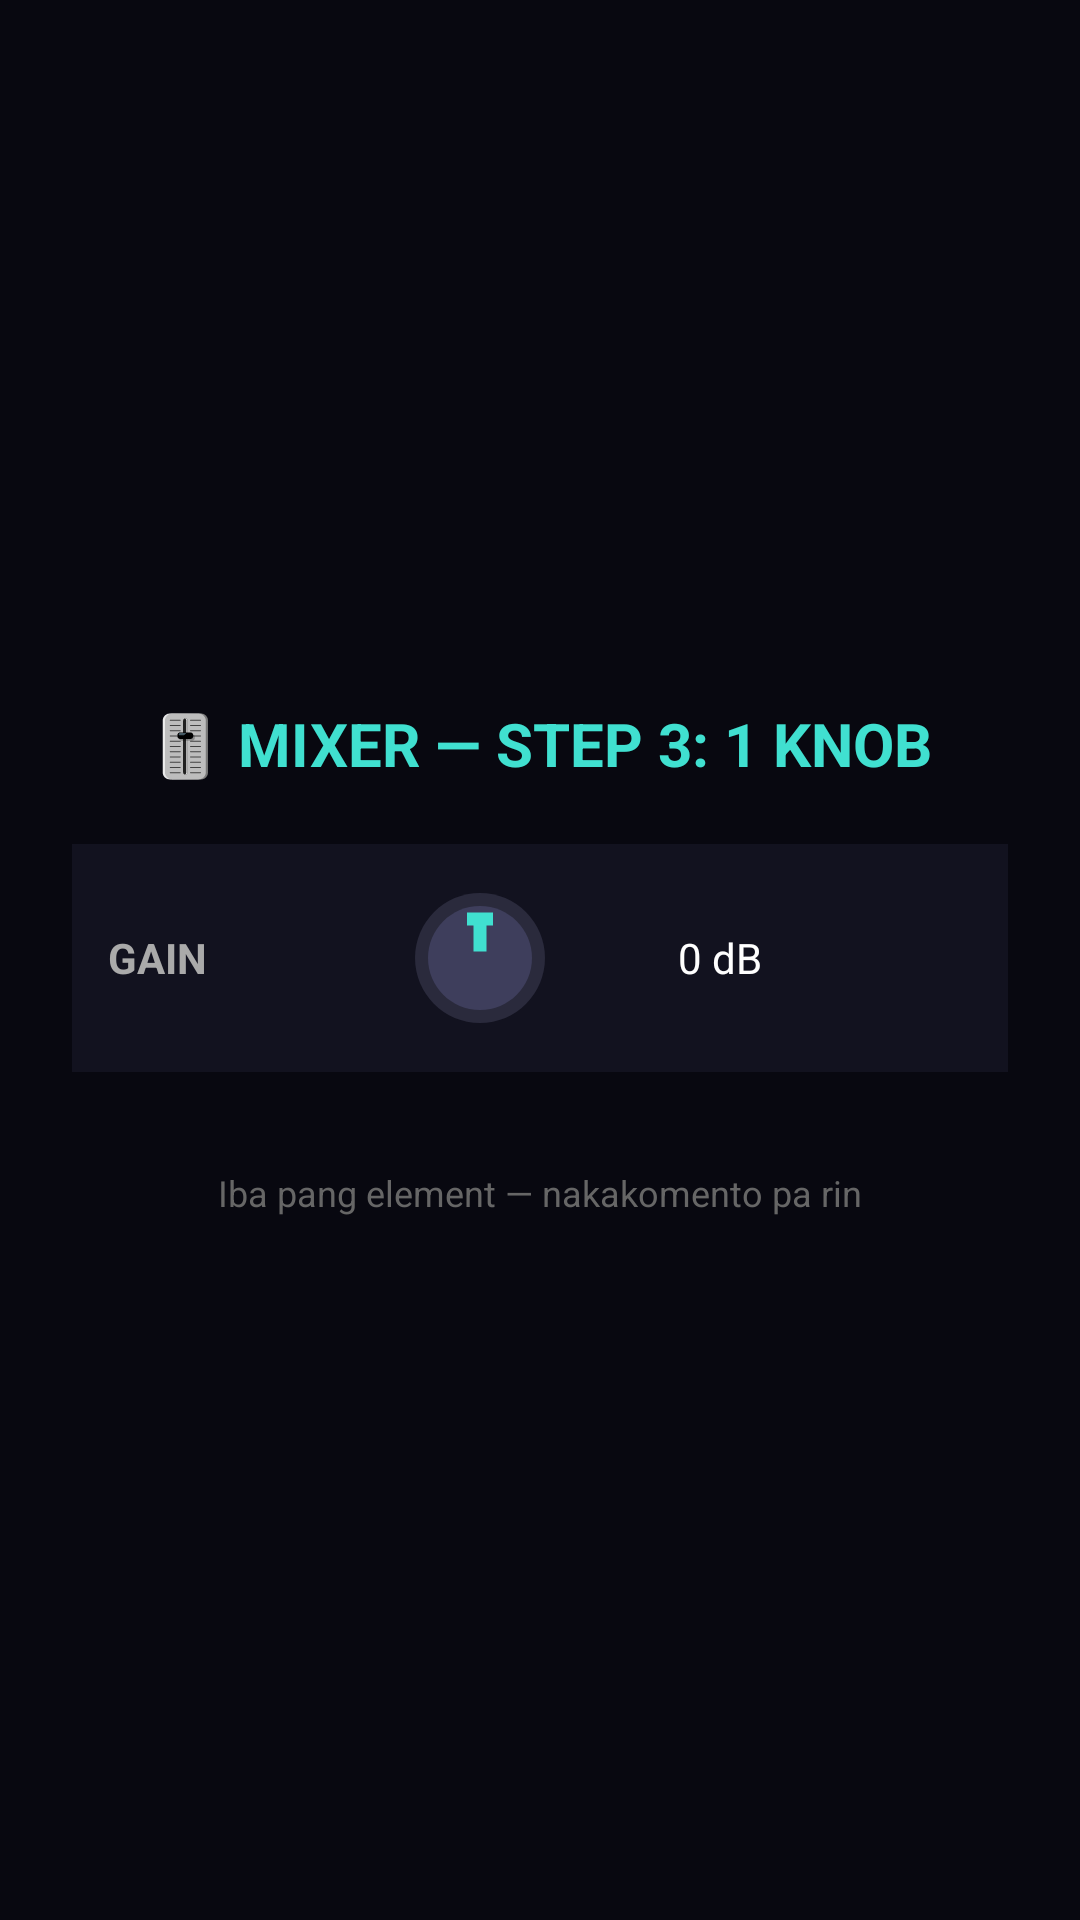

Layout XML and referenced resources for this Android screen:
<!-- AndroidManifest.xml: application theme Theme.Martodosko.Dark -->
<!-- res/layout/fragment_mixer.xml -->
<?xml version="1.0" encoding="utf-8"?>
<ScrollView
    xmlns:android="http://schemas.android.com/apk/res/android"
    android:layout_width="match_parent"
    android:layout_height="match_parent"
    android:background="#080810"
    android:fillViewport="true">

    <LinearLayout
        android:layout_width="match_parent"
        android:layout_height="wrap_content"
        android:orientation="vertical"
        android:gravity="center"
        android:padding="24dp">

        <TextView
            android:layout_width="wrap_content"
            android:layout_height="wrap_content"
            android:text="🎚️ MIXER — STEP 3: 1 KNOB"
            android:textColor="#40E0D0"
            android:textSize="20sp"
            android:textStyle="bold"
            android:layout_marginBottom="20dp"/>

        
        
        
        <LinearLayout
            android:layout_width="match_parent"
            android:layout_height="wrap_content"
            android:orientation="horizontal"
            android:padding="12dp"
            android:gravity="center_vertical"
            android:background="#12121F"
            android:layout_marginBottom="12dp">

            <TextView
                android:layout_width="90dp"
                android:layout_height="wrap_content"
                android:text="GAIN"
                android:textColor="#AAAAAA"
                android:textSize="14sp"
                android:textStyle="bold"/>

            
            <ImageView
                android:id="@+id/knob_gain"
                android:layout_width="52dp"
                android:layout_height="52dp"
                android:src="@drawable/ic_knob"
                android:layout_marginStart="8dp"/>

            <TextView
                android:id="@+id/val_gain"
                android:layout_width="60dp"
                android:layout_height="wrap_content"
                android:text="0 dB"
                android:textColor="#FFFFFF"
                android:textSize="14sp"
                android:gravity="end"
                android:layout_marginStart="8dp"/>
        </LinearLayout>

        
        
        
        

        <TextView
            android:layout_width="wrap_content"
            android:layout_height="wrap_content"
            android:text="Iba pang element — nakakomento pa rin"
            android:textColor="#666666"
            android:textSize="12sp"
            android:layout_marginTop="20dp"/>

    </LinearLayout>

</ScrollView>
<!-- resources referenced by this layout -->
<resources>
  <!-- drawable ic_knob (drawable) -->
  <?xml version="1.0" encoding="utf-8"?>
  <vector xmlns:android="http://schemas.android.com/apk/res/android"
      android:width="48dp" android:height="48dp"
      android:viewportWidth="48" android:viewportHeight="48">
    
    <path android:fillColor="#2A2A3C"
          android:pathData="M24,4C12.96,4 4,12.96 4,24s8.96,20 20,20 20,-8.96 20,-20S35.04,4 24,4z"/>
    
    <path android:fillColor="#3E3E5C"
          android:pathData="M24,8C15.16,8 8,15.16 8,24s7.16,16 16,16 16,-7.16 16,-16S32.84,8 24,8z"/>
    
    <path android:fillColor="#40E0D0"
          android:pathData="M22,12h4v10h-4z"/>
    <path android:fillColor="#40E0D0"
          android:pathData="M20,10h8v4h-8z"/>
  </vector>
  <style name="Theme.Martodosko.Dark" parent="Theme.Material3.DayNight.NoActionBar">
          
          <item name="colorPrimary">@color/neon_cyan</item>
          <item name="colorOnPrimary">@color/deep_black</item>
          
          
          <item name="colorSecondary">@color/accent_purple</item>
          <item name="colorOnSecondary">@color/white</item>
          
          
          <item name="colorTertiary">@color/success_green</item>
          <item name="colorOnTertiary">@color/deep_black</item>
          
          
          <item name="android:colorBackground">@color/deep_black</item>
          <item name="colorSurface">@color/panel_gray</item>
          <item name="colorOnSurface">@color/metal_light</item>
          
          
          <item name="android:statusBarColor">@color/deep_black</item>
          <item name="android:navigationBarColor">@color/deep_black</item>
          
          
          <item name="android:windowBackground">@color/bg_dark</item>
      </style>
  <color name="neon_cyan">#40E0D0</color>
  <color name="deep_black">#081218</color>
  <color name="accent_purple">#9C27B0</color>
  <color name="white">#FFFFFF</color>
  <color name="success_green">#4CAF50</color>
  <color name="panel_gray">#12232E</color>
  <color name="metal_light">#E0E0E0</color>
  <color name="bg_dark">#12121F</color>
</resources>
